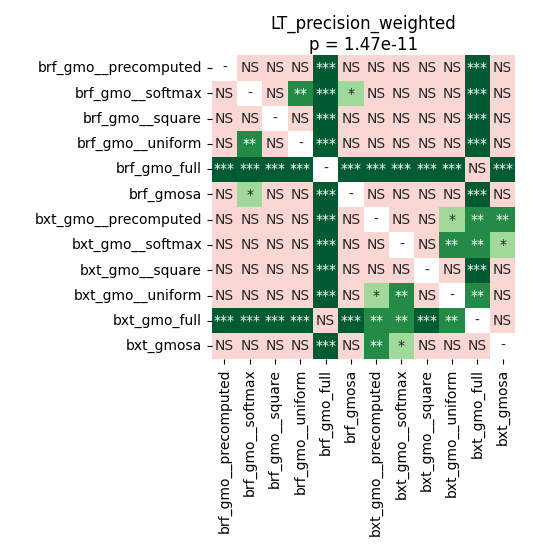

The file beside this chart, header and first rows:
	brf_gmo__precomputed	brf_gmo__softmax	brf_gmo__square	brf_gmo__uniform	brf_gmo_full	brf_gmosa	bxt_gmo__precomputed	bxt_gmo__softmax	bxt_gmo__square	bxt_gmo__uniform	bxt_gmo_full	bxt_gmosa
brf_gmo__precomputed	1.0	0.1895	0.3088	0.6521	0.0001678	0.6521	0.9259	0.9005	0.9341	0.9005	0.0001678	0.9005
brf_gmo__softmax	0.1895	1.0	0.0543	0.006409	0.0001678	0.02425	0.6387	0.9005	0.1742	0.2484	0.0001678	0.2484
brf_gmo__square	0.3088	0.0543	1.0	0.9341	0.0001678	1.0	0.9463	0.9005	0.9737	0.9005	0.0002877	0.9463
brf_gmo__uniform	0.6521	0.006409	0.9341	1.0	0.0001678	0.9341	0.9259	1.0	0.7975	0.9341	0.0002877	1.0
brf_gmo_full	0.0001678	0.0001678	0.0001678	0.0001678	1.0	0.0001678	0.0001678	0.0001678	0.0001678	0.0001678	0.3088	0.0003777
brf_gmosa	0.6521	0.02425	1.0	0.9341	0.0001678	1.0	1.0	0.9005	0.9341	0.9005	0.0001678	1.0
bxt_gmo__precomputed	0.9259	0.6387	0.9463	0.9259	0.0001678	1.0	1.0	0.9259	0.7652	0.01418	0.002518	0.002518
bxt_gmo__softmax	0.9005	0.9005	0.9005	1.0	0.0001678	0.9005	0.9259	1.0	0.9259	0.004124	0.001659	0.01418
bxt_gmo__square	0.9341	0.1742	0.9737	0.7975	0.0001678	0.9341	0.7652	0.9259	1.0	0.3987	0.0003777	0.2676
bxt_gmo__uniform	0.9005	0.2484	0.9005	0.9341	0.0001678	0.9005	0.01418	0.004124	0.3987	1.0	0.002518	0.6833
bxt_gmo_full	0.0001678	0.0001678	0.0002877	0.0002877	0.3088	0.0001678	0.002518	0.001659	0.0003777	0.002518	1.0	0.06102
bxt_gmosa	0.9005	0.2484	0.9463	1.0	0.0003777	1.0	0.002518	0.01418	0.2676	0.6833	0.06102	1.0
